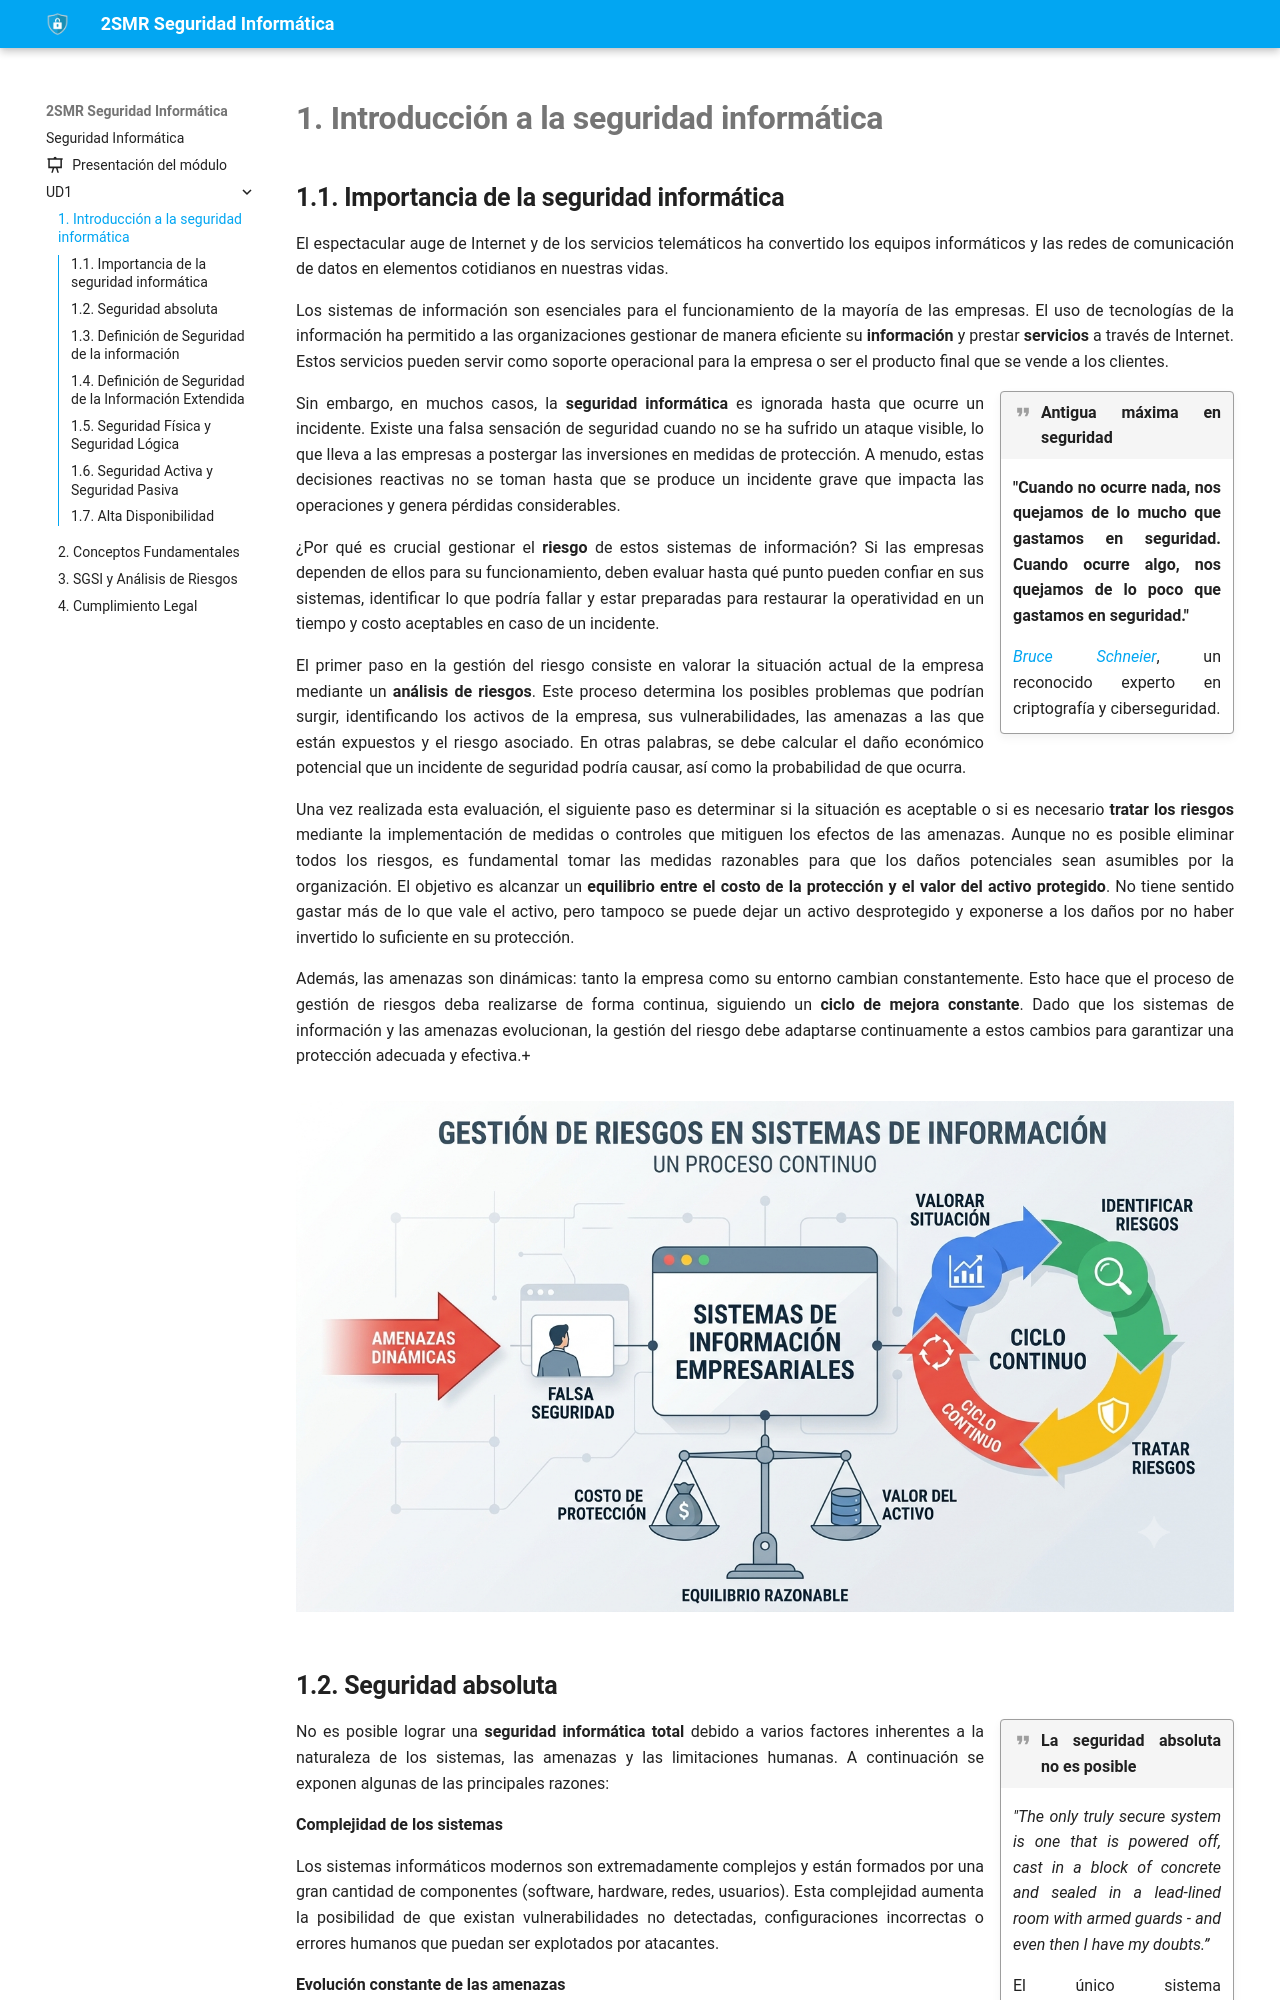

repository: fperezIES/SMR-SIN · page: UD1/1.introduccion.seguridad.html · generator: mkdocs

---
auto-heading: auto, start-at 1
---

# 1. Introducción a la seguridad informática


## 1.1. Importancia de la seguridad informática

El espectacular auge de Internet y de los servicios telemáticos ha convertido los equipos informáticos y las redes de comunicación de datos en elementos cotidianos en nuestras vidas.

Los sistemas de información son esenciales para el funcionamiento de la mayoría de las empresas. El uso de tecnologías de la información ha permitido a las organizaciones gestionar de manera eficiente su **información** y prestar **servicios** a través de Internet. Estos servicios pueden servir como soporte operacional para la empresa o ser el producto final que se vende a los clientes.

Sin embargo, en muchos casos, la **seguridad informática** es ignorada hasta que ocurre un incidente. Existe una falsa sensación de seguridad cuando no se ha sufrido un ataque visible, lo que lleva a las empresas a postergar las inversiones en medidas de protección. A menudo, estas decisiones reactivas no se toman hasta que se produce un incidente grave que impacta las operaciones y genera pérdidas considerables.

¿Por qué es crucial gestionar el **riesgo** de estos sistemas de información? Si las empresas dependen de ellos para su funcionamiento, deben evaluar hasta qué punto pueden confiar en sus sistemas, identificar lo que podría fallar y estar preparadas para restaurar la operatividad en un tiempo y costo aceptables en caso de un incidente.

El primer paso en la gestión del riesgo consiste en valorar la situación actual de la empresa mediante un **análisis de riesgos**. Este proceso determina los posibles problemas que podrían surgir, identificando los activos de la empresa, sus vulnerabilidades, las amenazas a las que están expuestos y el riesgo asociado. En otras palabras, se debe calcular el daño económico potencial que un incidente de seguridad podría causar, así como la probabilidad de que ocurra.

Una vez realizada esta evaluación, el siguiente paso es determinar si la situación es aceptable o si es necesario **tratar los riesgos** mediante la implementación de medidas o controles que mitiguen los efectos de las amenazas. Aunque no es posible eliminar todos los riesgos, es fundamental tomar las medidas razonables para que los daños potenciales sean asumibles por la organización. El objetivo es alcanzar un **equilibrio entre el costo de la protección y el valor del activo protegido**. No tiene sentido gastar más de lo que vale el activo, pero tampoco se puede dejar un activo desprotegido y exponerse a los daños por no haber invertido lo suficiente en su protección.

Además, las amenazas son dinámicas: tanto la empresa como su entorno cambian constantemente. Esto hace que el proceso de gestión de riesgos deba realizarse de forma continua, siguiendo un **ciclo de mejora constante**. Dado que los sistemas de información y las amenazas evolucionan, la gestión del riesgo debe adaptarse continuamente a estos cambios para garantizar una protección adecuada y efectiva.
